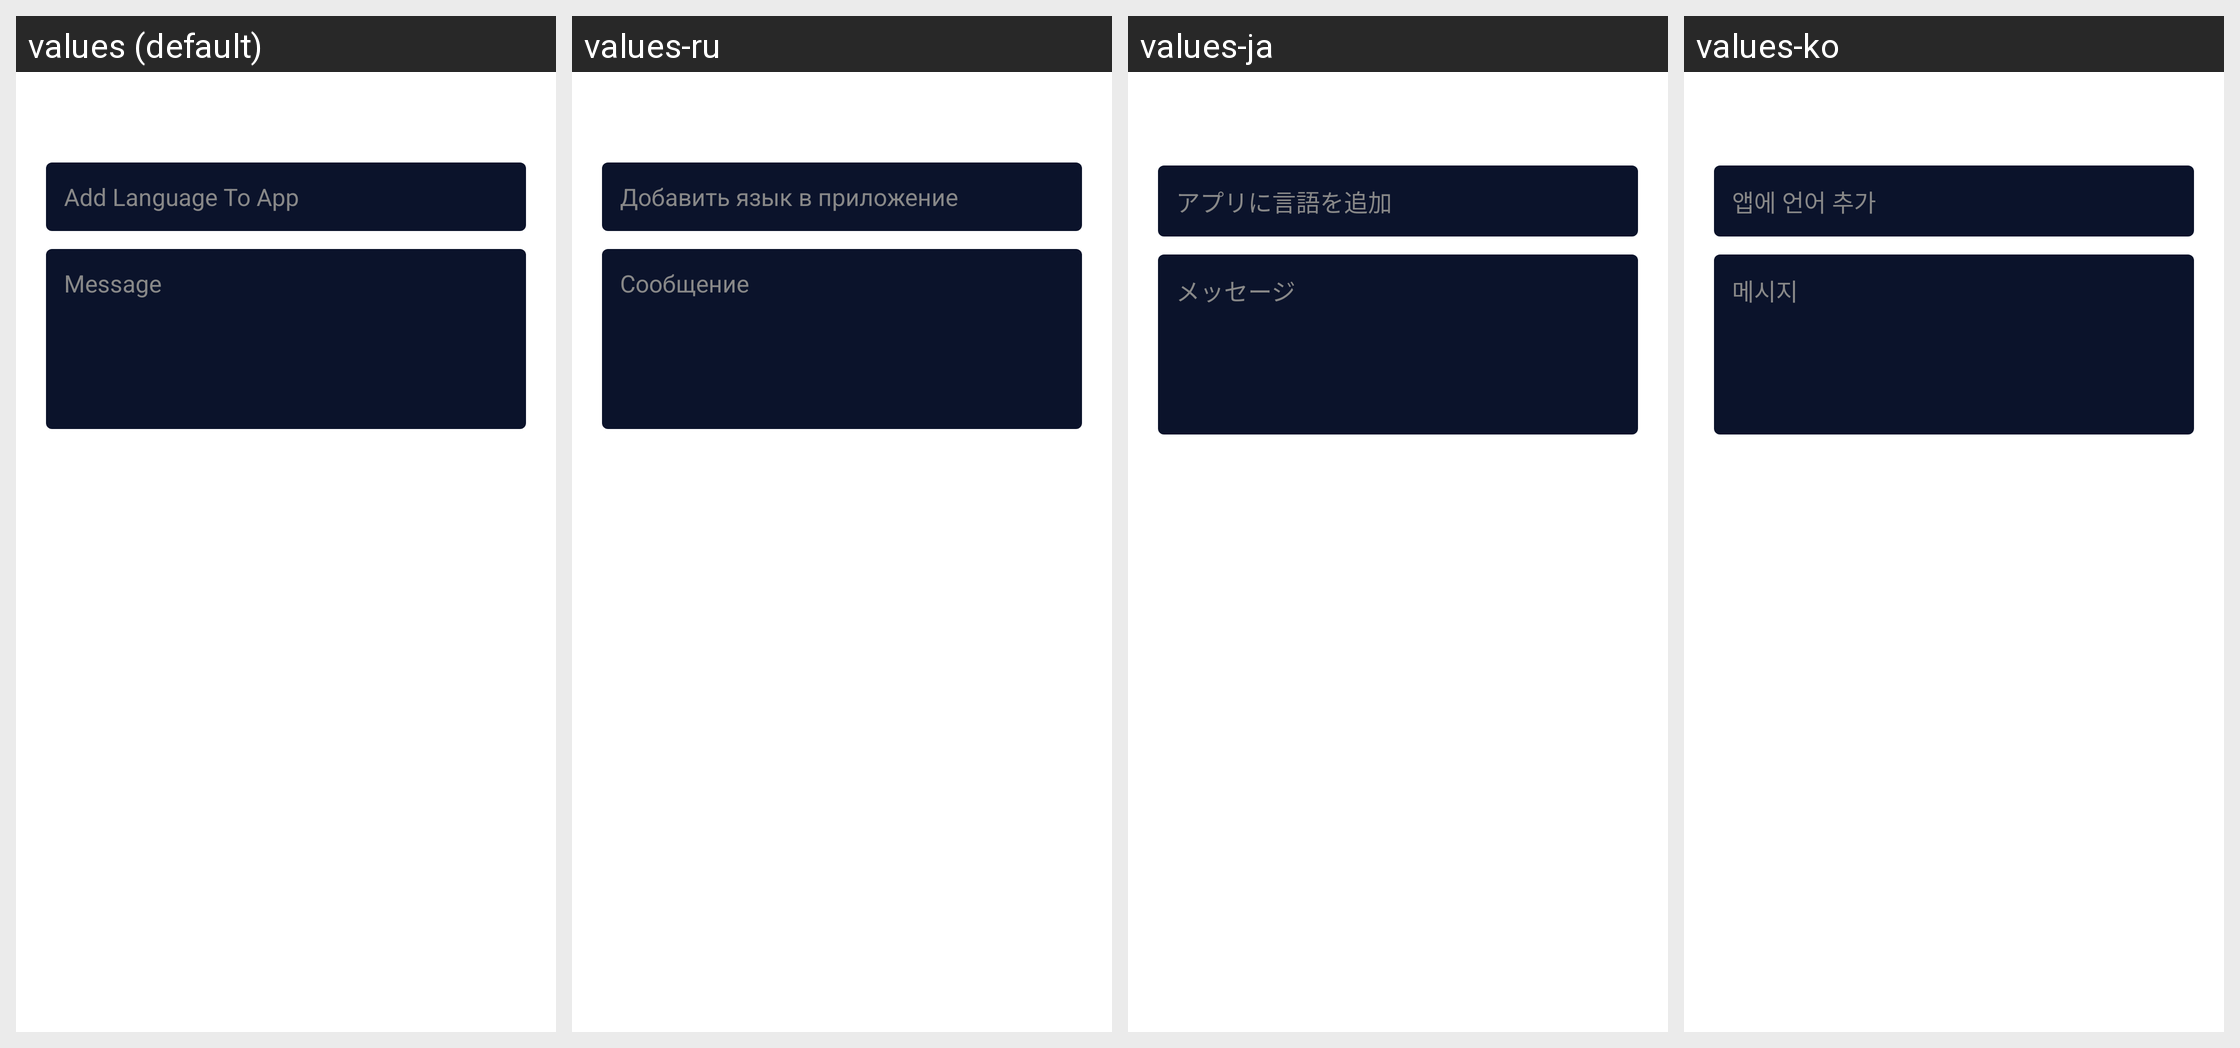

For this localized Android screen grid, give each drawn string resource with its value in every locale shown.
Android screen res/layout/sender_dialog.xml rendered under 4 locales, left to right: values (default), values-ru, values-ja, values-ko. Device: Nexus 5 (rendered at 1080×1920; each locale shown at half size, 540×960, under a caption strip naming it); theme Theme.BadPixelSearch.
Other locales in the repository, not shown: values-ar, values-cs-rCZ, values-es, values-hi, values-id, values-it, values-pt, values-pt-rBR, values-ro, values-tr.
Strings drawn on this screen, with the default value and each locale's value (text and hints the layout hard-codes, and strings that could not be matched under every locale, appear in the picture but are not listed):

add_language_to_app
  values: Add Language To App
  values-ru: Добавить язык в приложение
  values-ja: アプリに言語を追加
  values-ko: 앱에 언어 추가

message
  values: Message
  values-ru: Сообщение
  values-ja: メッセージ
  values-ko: 메시지
